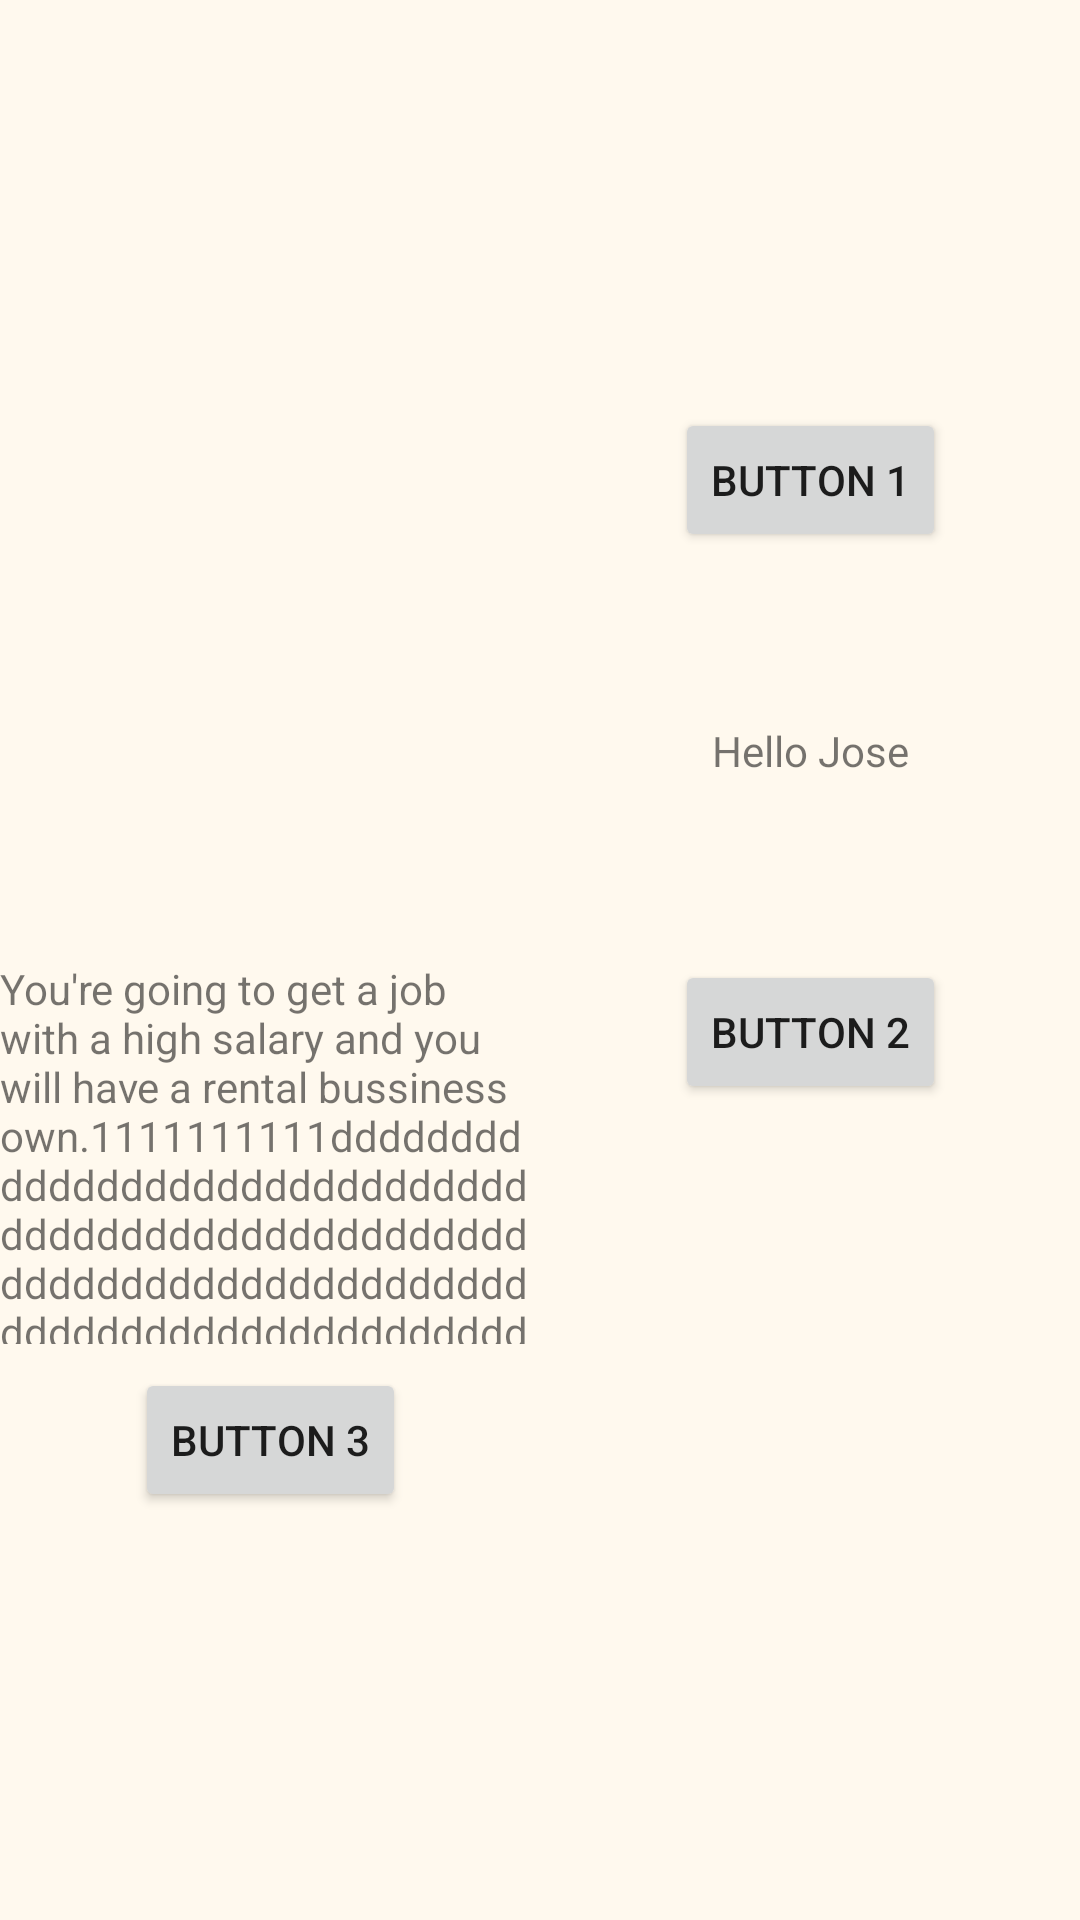

Android layout source for this screen:
<!-- AndroidManifest.xml: application theme Theme.HelloJose -->
<!-- res/layout/activity_guidelines.xml -->
<?xml version="1.0" encoding="utf-8"?>
<androidx.constraintlayout.widget.ConstraintLayout xmlns:android="http://schemas.android.com/apk/res/android"
    android:layout_width="match_parent"
    android:layout_height="match_parent"
    xmlns:app="http://schemas.android.com/apk/res-auto">


    
    <androidx.constraintlayout.widget.Guideline
        android:id="@+id/gl1"
        android:layout_width="wrap_content"
        android:layout_height="wrap_content"
        app:layout_constraintGuide_percent="0.5"
        android:orientation="vertical"/>



    <androidx.constraintlayout.widget.Guideline
        android:id="@+id/gl2"
        android:layout_width="wrap_content"
        android:layout_height="wrap_content"
        android:orientation="horizontal"
        app:layout_constraintGuide_percent="0.5"/>

    <androidx.constraintlayout.widget.Guideline
        android:id="@+id/gl3"
        android:layout_width="wrap_content"
        android:layout_height="wrap_content"
        android:orientation="horizontal"
        app:layout_constraintGuide_percent="0.7"/>



    <Button
        android:layout_width="wrap_content"
        android:layout_height="wrap_content"
        android:text="Button 1"
        app:layout_constraintStart_toEndOf="@+id/gl1"
        app:layout_constraintEnd_toEndOf="parent"
        app:layout_constraintTop_toTopOf="parent"
        app:layout_constraintBottom_toTopOf="@id/gl2"/>

    <Button
        android:layout_width="wrap_content"
        android:layout_height="wrap_content"
        android:text="Button 2"
        app:layout_constraintStart_toStartOf="@id/gl1"
        app:layout_constraintTop_toBottomOf="@id/gl2"
        app:layout_constraintEnd_toEndOf="parent"/>

    <Button
        android:layout_width="wrap_content"
        android:layout_height="wrap_content"
        android:text="Button 3"
        app:layout_constraintEnd_toEndOf="@id/gl1"
        app:layout_constraintTop_toTopOf="@id/gl2"
        app:layout_constraintStart_toStartOf="parent"
        app:layout_constraintBottom_toBottomOf="parent"/>

    <TextView
        android:layout_width="wrap_content"
        android:layout_height="wrap_content"
        android:text="Hello Jose"
        app:layout_constraintBottom_toTopOf="@id/gl2"
        app:layout_constraintStart_toEndOf="@id/gl1"
        app:layout_constraintTop_toTopOf="parent"
        app:layout_constraintEnd_toEndOf="parent"
        app:layout_constraintVertical_bias="0.8" />

    <TextView
        android:layout_width="0dp"
        android:layout_height="0dp"
        android:text="You're going to get a job with a high salary and you will have a rental bussiness own.1111111111ddddddddddddddddddddddddddddddddddddddddddddddddddddddddddddddddddddddddddddddddddddddddddddddddddddddddddddddddddddkkkkkkkkkkkkkkkkkkkkkkkkkkkkkkkkkkkkkkkkkkkkkkkkkkkk"
        app:layout_constraintTop_toBottomOf="@id/gl2"
        app:layout_constraintEnd_toStartOf="@id/gl1"
        app:layout_constraintStart_toStartOf="parent"
        app:layout_constraintBottom_toTopOf="@id/gl3"/>


</androidx.constraintlayout.widget.ConstraintLayout>
<!-- resources referenced by this layout -->
<resources>
  <style name="menu_theme" parent="Theme.MaterialComponents.DayNight.DarkActionBar">
          <item name="android:popupBackground">@color/orange</item>
          <item name="android:textColor">@color/white</item>
      </style>
  <color name="md_theme_primary">#6D5E0F</color>
  <color name="md_theme_onPrimary">#FFFFFF</color>
  <color name="md_theme_primaryContainer">#F8E287</color>
  <color name="md_theme_onPrimaryContainer">#221B00</color>
  <color name="md_theme_secondary">#665E40</color>
  <color name="md_theme_onSecondary">#FFFFFF</color>
  <color name="md_theme_secondaryContainer">#EEE2BC</color>
  <color name="md_theme_onSecondaryContainer">#211B04</color>
  <color name="md_theme_tertiary">#43664E</color>
  <color name="md_theme_onTertiary">#FFFFFF</color>
  <color name="md_theme_tertiaryContainer">#C5ECCE</color>
  <color name="md_theme_onTertiaryContainer">#00210F</color>
  <color name="md_theme_error">#BA1A1A</color>
  <color name="md_theme_onError">#FFFFFF</color>
  <color name="md_theme_errorContainer">#FFDAD6</color>
  <color name="md_theme_onErrorContainer">#410002</color>
  <color name="md_theme_background">#FFF9EE</color>
  <color name="md_theme_onBackground">#1E1B13</color>
  <color name="md_theme_surface">#FFF9EE</color>
  <color name="md_theme_onSurface">#1E1B13</color>
  <color name="md_theme_surfaceVariant">#EAE2D0</color>
  <color name="md_theme_onSurfaceVariant">#4B4739</color>
  <color name="md_theme_outline">#7C7767</color>
  <color name="md_theme_outlineVariant">#CDC6B4</color>
  <color name="md_theme_inverseSurface">#333027</color>
  <color name="md_theme_inverseOnSurface">#F7F0E2</color>
  <color name="md_theme_inversePrimary">#DBC66E</color>
  <color name="md_theme_primaryFixed">#F8E287</color>
  <color name="md_theme_onPrimaryFixed">#221B00</color>
  <color name="md_theme_primaryFixedDim">#DBC66E</color>
  <color name="md_theme_onPrimaryFixedVariant">#534600</color>
  <color name="md_theme_secondaryFixed">#EEE2BC</color>
  <color name="md_theme_onSecondaryFixed">#211B04</color>
  <color name="md_theme_secondaryFixedDim">#D1C6A1</color>
  <color name="md_theme_onSecondaryFixedVariant">#4E472A</color>
  <color name="md_theme_tertiaryFixed">#C5ECCE</color>
  <color name="md_theme_onTertiaryFixed">#00210F</color>
  <color name="md_theme_tertiaryFixedDim">#A9D0B3</color>
  <color name="md_theme_onTertiaryFixedVariant">#2C4E38</color>
  <color name="md_theme_surfaceDim">#E0D9CC</color>
  <color name="md_theme_surfaceBright">#FFF9EE</color>
  <color name="md_theme_surfaceContainerLowest">#FFFFFF</color>
  <color name="md_theme_surfaceContainerLow">#FAF3E5</color>
  <color name="md_theme_surfaceContainer">#F4EDDF</color>
  <color name="md_theme_surfaceContainerHigh">#EEE8DA</color>
  <color name="md_theme_surfaceContainerHighest">#E8E2D4</color>
  <color name="orange">#ffa500</color>
  <color name="white">#FFFFFFFF</color>
</resources>
